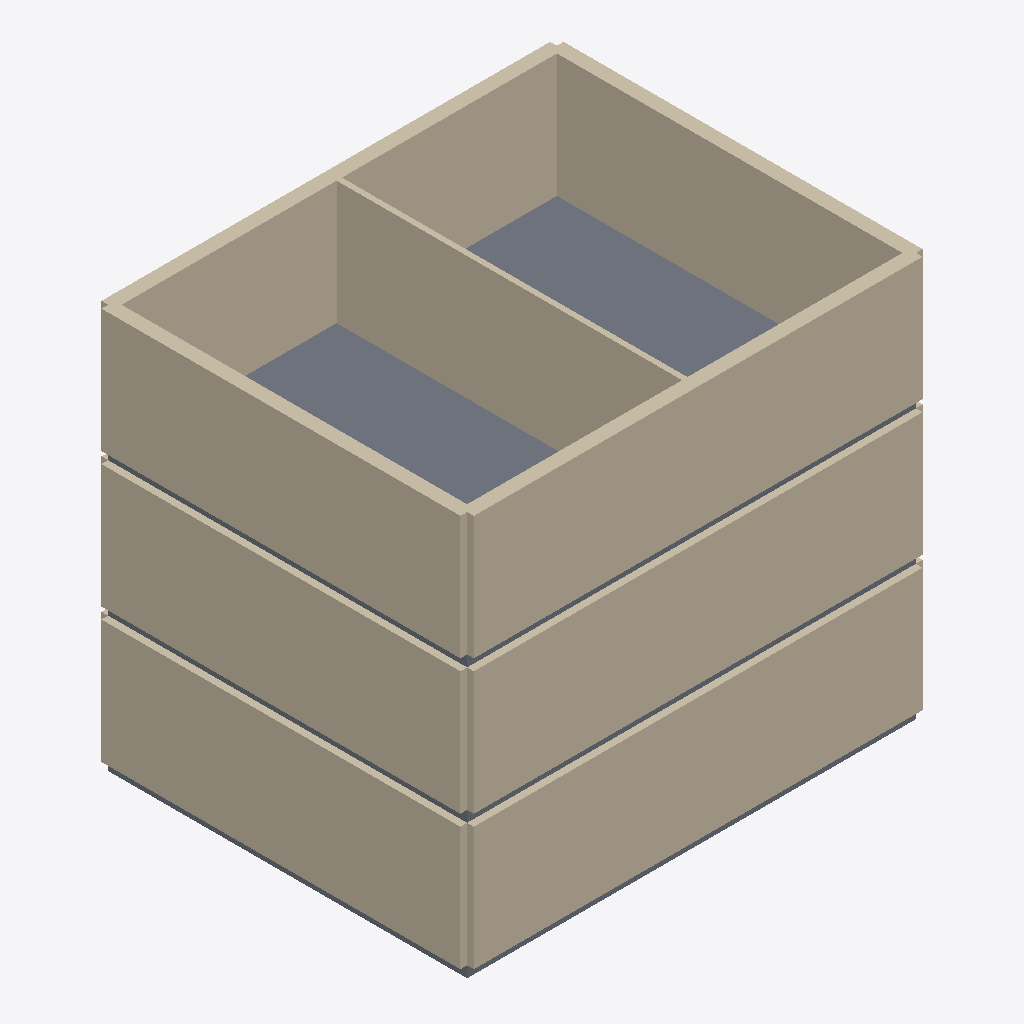
Isometric view of an IFC building model (IFC-SPF (STEP), schema IFC4, length unit metre), seen from the south-west, elements coloured by IFC class: 13 walls (beige), 3 slabs (grey).
Extent 10.3 m × 8.3 m × 9.0 m (x, y, z). Storeys (3): EG at 0.00 m; 1. OG at 3.00 m; 2. OG at 6.00 m. Elements (18): 15 IfcWall, 3 IfcSlab.

HEADER;
FILE_DESCRIPTION(('ViewDefinition [DesignTransferView]'),'2;1');
FILE_NAME('testmodell.ifc','2026-10-23T10:00:00',(''),(''),'IFC-Property-Editor Testmodell','','');
FILE_SCHEMA(('IFC4'));
ENDSEC;
DATA;
#11=IFCPROJECT('0qSEe$4dbAtOgcM2KNT5nL',$,'Testprojekt IFC-Property-Editor',$,$,$,$,(#9),#4);
#17=IFCSITE('3mvEarLln0xBPrSmnvMEYJ',$,'Grundstück',$,$,#16,$,$,.ELEMENT.,$,$,$,$,$);
#23=IFCBUILDING('11fV42ehbEmRJpheObcSCr',$,'Testgebäude',$,$,#22,$,$,.ELEMENT.,$,$,$);
#31=IFCBUILDINGSTOREY('0Vx2vUrc1AQAzGc6GaMjKm',$,'EG',$,$,#30,$,$,.ELEMENT.,0.0);
#37=IFCBUILDINGSTOREY('3mjhpYT4vEu9hpqPgxzl8b',$,'1. OG',$,$,#36,$,$,.ELEMENT.,3.0);
#43=IFCBUILDINGSTOREY('3YdOxbXC93OASNgFWJUq3p',$,'2. OG',$,$,#42,$,$,.ELEMENT.,6.0);
#408=IFCWALL('2SJE5mSNj3XfmISBYgqBYc',$,'Aussenwand Süd 300',$,$,#396,#407,$,.STANDARD.);
#249=IFCWALL('2DhDo0KXP6TfuWbX5Mcdbl',$,'Aussenwand Süd 300',$,$,#237,#248,$,.STANDARD.);
#86=IFCWALL('0EwqWnP5X7GerELA6GhWjY',$,'Aussenwand Süd 300',$,$,#74,#85,$,.STANDARD.);
#481=IFCWALL('2B71tqyVnFwexW$XjyfazY',$,'Aussenwand West 300',$,$,#469,#480,$,.STANDARD.);
#161=IFCWALL('2XRSjiSCf1CRu8jkB0MuzT',$,'Aussenwand West 300',$,$,#149,#160,$,.STANDARD.);
#324=IFCWALL('2$cJ3zbgD1ue_kvKSVnbSu',$,'Aussenwand West 300',$,$,#312,#323,$,.STANDARD.);
#383=IFCSLAB('2qTCyrAWDEvuCf8hB028sS',$,'Decke über 1. OG',$,$,#371,#382,$,.FLOOR.);
#458=IFCWALL('0YcUmJEfzFxPOBhZaC0rXZ',$,'Aussenwand Nord 300',$,$,#446,#457,$,.STANDARD.);
#433=IFCWALL('1Tw8P64KrDQghffAJ2ZMNU',$,'Aussenwand Ost 300',$,$,#421,#432,$,.STANDARD.);
#506=IFCWALL('1x86vz4hb18vKMKOe8y4KJ',$,'Innenwand 120',$,$,#494,#505,$,.STANDARD.);
#61=IFCSLAB('0AqJacT4f0IRZn36N_IEDA',$,'Bodenplatte',$,$,#49,#60,$,.BASESLAB.);
#224=IFCSLAB('2Y04WDy2P1Kgx4R7U2vC4k',$,'Decke über EG',$,$,#212,#223,$,.FLOOR.);
#136=IFCWALL('155BH3Axf3ngRZkFagOIBf',$,'Aussenwand Nord 300',$,$,#124,#135,$,.STANDARD.);
#111=IFCWALL('0EoCnf_fP5pRYu5ukZqCnY',$,'Aussenwand Ost 300',$,$,#99,#110,$,.STANDARD.);
#274=IFCWALL('2pa1_n92vB4xbyrOyOAaqs',$,'Aussenwand Ost 300',$,$,#262,#273,$,.STANDARD.);
#299=IFCWALL('3jp5S8COfEdgC9A388Gjmg',$,'Aussenwand Nord 300',$,$,#287,#298,$,.STANDARD.);
ENDSEC;
